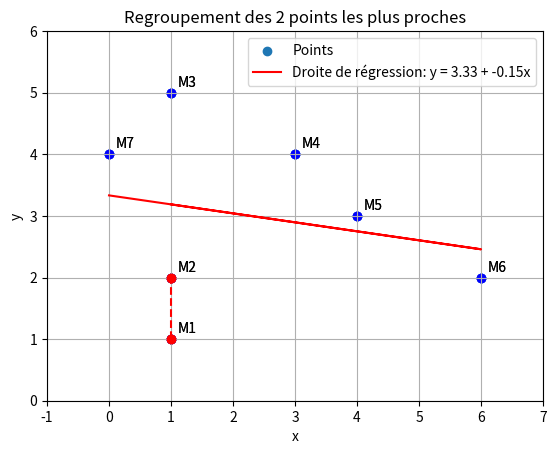

The matplotlib source for this figure:
import numpy as np
import matplotlib.pyplot as plt
from scipy import stats
import math
import pandas as pd

points =[(1,1),(1,2),(1,5),(3,4),(4,3),(6,2),(0,4)]
noms= ["M1", "M2", "M3", "M4", "M5", "M6", "M7"]

#########################################
#               Partie 1                #
#########################################

print("\nPARTIE 1\n")

#Séparer les coordonnées x et y
x = np.array([p[0] for p in points])
y = np.array([p[1] for p in points])


def afficher_stats(valeurs, noms):
    print("Moyenne :", np.mean(valeurs))
    print("Médiane :", np.median(valeurs))
    print("Variance :", np.var(valeurs))
    print("Ecart-type :", np.std(valeurs))
    print("Minimum :", np.min(valeurs))
    print("Maximum :", np.max(valeurs))
    print("Etendue :", np.ptp(valeurs))


afficher_stats(x, "x")
afficher_stats(y, "y")

plt.scatter(x, y, color='blue')
for i in range(len(points)):
    plt.text(x[i] + 0.1, y[i] + 0.1, noms[i])
plt.title("Nuage de points")
plt.xlabel("x")
plt.ylabel("y")
plt.grid()
plt.show()

#   Interprétation statistique :

#Les valeurs xx sont plus dispersées que les valeurs yy.
#La moyenne de xx est plus faible que celle de yy, indiquant une asymétrie spatiale.
#L’étendue plus grande pour xx traduit une plus grande variabilité sur l’axe horizontal.

#   Interprétation graphique :

#Le nuage montre une certaine tendance croissante mais non strictement linéaire.
#Il est possible qu’une relation linéaire approximative existe entre xx et yy, à tester dans la partie suivante.


#########################################
#               Partie 2                #
#########################################

print("\nPARTIE 2\n")

# 2.1 Calcul des Coefficients de Régression

# Moyennes
x_moy = np.mean(x)
y_moy = np.mean(y)

# Coefficients
b1 = np.sum((x - x_moy) * (y - y_moy)) / np.sum((x - x_moy)**2)
b0 = y_moy - b1 * x_moy

print("bo =", b0)
print("b1 =", b1)

# Modèle de prédictions
y_pred = b0 + b1 * x


# 2.3 Coefficient de Détermination R²

# R²
SCE = np.sum((y - y_pred) ** 2)
SCT = np.sum((y - y_moy) ** 2)
SCR = np.sum((y_pred - y_moy) ** 2)
R2 = 1 - SCE / SCT
print("R² (Coefficient de détermination) :", R2)


# 2.2 Visualisation de la Droite de Régression

# Affichage
plt.scatter(x, y, label='Points')
plt.plot(x, y_pred, color='red', label=f'Droite de régression: y = {b0:.2f} + {b1:.2f}x')
plt.legend()
plt.title(f'Droite de régression linéaire simple (R² = {R2:.2f})')
plt.xlabel("x")
plt.ylabel("y")
plt.grid(True)
plt.show()
plt.savefig("figure_2_1.jpg")
print("Graphique enregistré dans le fichier figure_2_1.jpg")


#########################################
#               Partie 3                #
#########################################

print("\nPARTIE 3\n")

#1. Résidus et somme des carrés des erreurs (SCE)
e = y - y_pred

SCE=0

for i in range(len(points)):
    SCE += e[i]**2 
print("SCE (Somme des carrés des erreurs) :", SCE)

#2. Etimation de la variance des erreurs : MSE
n= len(x)

MSE = SCE / (n-2)

print("MSE (Erreur quadratique moyenne) :", MSE)

#Le n-2 vient du fait qu'on a estimé 2 paramètres (b0 et b1). On parle alors de degrés de liberté.

#3. Ecart-type des erreurs
s = np.sqrt(MSE)

print("Écart-type des erreurs :", s)

#4. Interprétation des Résultats

# 🔹 Interprétation des coefficients

#     b0=3.33 (ordonnée à l'origine) : c'est la valeur estimée de y quand x=0. Cela signifie qu'à l'origine de l'axe x, la droite de régression prévoit y=3.33.

#     b1=−0.15 (pente) : chaque augmentation de 1 unité en x entraîne une baisse moyenne de y de 0.15. La relation est donc légèrement décroissante, mais très faible.

# 🔹 Coefficient de détermination R2

#     Le R2=0.049 (soit 4.9%) indique que seulement 4.9% de la variation de y est expliquée par la variable x.

#     Cela signifie que la droite de régression explique très peu la variabilité des points. La majorité de la variation de y provient donc d'autres facteurs non capturés par ce modèle.

# 🔹 Analyse des erreurs

#     SCE (Somme des carrés des erreurs) : 11.42
#     → mesure l’erreur globale du modèle (plus elle est faible, meilleur est l’ajustement).

#     MSE (Erreur quadratique moyenne) : 2.28
#     → estimation de la variance des erreurs résiduelles.

#     Écart-type des erreurs : 1.51
#     → en moyenne, les prédictions du modèle s’écartent de 1.51 unités des valeurs réelles.

#     Comparé à l’écart-type total de y qui est de 1.31, cela montre que la droite n'améliore pas vraiment la prédiction par rapport à une moyenne constante.

#########################################
#               Partie 4                #
#########################################

print("\nPARTIE 4\n")

# 4.1 Estimation de la variance des erreurs

# 4.2 Erreurs Standards des Coefficients

# Erreur standard de la pente
somme_x=0
for i in range(len(points)):
    somme_x += (x[i]-x_moy)**2

SEb1 = s/np.sqrt(somme_x)
print("Erreur standard de la pente (SEb1):", SEb1)

# Erreur standard de l'ordonnée à l'origine
SEb0 = s*np.sqrt(1/n+x_moy**2/somme_x)
print("Erreur standard de l'ordonnée à l'origine (SEb0)", SEb0)
print("\n")

# 4.3 Test d'Hypothèse pour la Pente (b1)

# Hypothèses :
# H0 : b1 = 0 (pas de relation linéaire)
# H1 : b1 != 0 (relation linéaire significative)

# Statistique de test

t_b1 = (b1-0)/SEb1 # t suit une loi de Student donc on calcul la p-valeur pour savoir si on rejette l'hypothèse ou non
p_b1 = 2 * (1 - stats.t.cdf(abs(t_b1), df=n - 2))
print("b1 :")
print("valeur de test", t_b1)
print("p-valeur:", p_b1)
if(p_b1<0.05):
    print("p-valeur<0,05 donc on rejette l'hypothèse, b1 est significatif")
else:
    print("p-valeur>0,05 donc on ne rejette pas l'hypothèse, il n'y a pas de preuve de relation linéaire")
print("b1 = ", b1)
print("\n")

# 4.4 Test d'Hypothèse pour l'Ordonnée à l'Origine (b0)
# Hypothèses : H0 : b0 = 0 vs H1 : b0 != 0

# Statistique de test

t_b0 = (b0-0)/SEb0
p_b0 = 2 * (1 - stats.t.cdf(abs(t_b0), df=n - 2))
print("b0 :")
print("valeur de test", t_b0)
print("p-valeur:", p_b0)
if(p_b0<0.05):
    print("p-valeur<0,05 donc on rejette l'hypothèse, b0 est significatif, la constante n'est pas nulle")
else:
    print("p-valeur>0,05 donc on ne rejette pas l'hypothèse, il n'y a pas de preuve de relation linéaire, b0 n'est pas significatif")
print("b0 = ", b0)
print("\n")

# 4.5 Intervalles de Confiance pour les Coefficients

alpha = 0.05

t_crit = stats.t.ppf(1-alpha/2, df= n-2)

IC_b1=[float(b1-t_crit*SEb1),float(b1+t_crit*SEb1)]
IC_b0=[float(b0-t_crit*SEb0),float(b0+t_crit*SEb0)]

print("Intervalle de confiance à 95% pour b1:", IC_b1)
print("Intervalle de confiance à 95% pour b0:", IC_b0)

# 4.6 Interprétation des Tests Statistiques

# Pour l'erreur standard des coefficients on a :
#   Erreur standard de la pente SEb1 = 0.2885
#   Erreur standard à l'ordonnée à l'origine SEb0 = 0.8724

# Test d'hypothèse pour la pente (b1) :
#   Hypothèses :
#        H0 : b1 = 0 (pas de relation linéaire)
#        H1 : b1 != 0 (relation linéaire significative)
#   Statistique de test t : -0.5054
#   p-valeur : 0.6347 (> 0.05)
#   Conclusion :
#       On ne rejette pas H0.
#       Il n’y a pas de preuve statistique d’une relation linéaire significative entre les variables.
#       Autrement dit, la pente n’est pas significative.

# Test d'hypothèse pour l'ordonnée à l'origine (b0) :
#   Hypothèses :
#        H0 : b0 = 0 (la constante est nulle)
#        H1 : b0 != 0 (la constante est significativement différente de 0)
#   Statistique de test t : 3.8208
#   p-valeur : 0.0124 (< 0.05)
#   Conclusion :
#       On rejette H0.
#       La constante est significativement différente de 0.

# Intervalle de confiance à 95% :
#   Pour b1 (la pente):
#       [-0.8875, 0.5958]
#       Contient zéro donc cohérent avec le fait que b1 n’est pas significatif.
#   Pour b0 (l'ordonnée à l'origine) :
#       [1.0907, 5.5760]
#       Ne contient pas zéro donc confirme que b0 est significatif.

# Interprétation finale : 
#   La constante b0 est significative : le modèle prédit une valeur moyenne de y autour de 3.33 même quand x = 0.
#   La pente b1 n’est pas significative : la variable explicative x n’explique pas de manière significative la variation de y dans notre échantillon.
#   On pourrait envisager d'autres modèles, transformations de variables, ou d’augmenter la taille de l’échantillon si on soupçonne une relation qui n’apparaît pas ici.

#########################################
#               Partie 5                #
#########################################

print("\nPARTIE 5\n")

# Classification Ascendante Hiérarchique (CAH)

# 1.a
def dist(p1, p2):
    '''
    Cette fonction prend deux couples de points en paramètre et retourne une distance entre ces deux points
    :param p1 : premier couple de point
    :param p2 : second couple de point
    :return : la distance entre ces deux points
    '''
    """Distance euclidienne"""
    distance = math.sqrt((p1[0]-p2[0])**2 + (p1[1]-p2[1])**2)
    print("La distance euclidienne vaut : ", distance)
    return distance

# 1.b
def dist1(p1, p2):
    '''
    Cette fonction prend deux couples de points en paramètre et retourne une distance entre ces deux points
    :param p1 : premier couple de point
    :param p2 : second couple de point
    :return : la distance entre ces deux points
    '''
    """Distance de Manhattan"""
    distance = abs(p1[0]-p2[0]) + abs(p1[1]-p2[1])
    print("La distance de Manhattan vaut : ", distance)
    return distance

# 1.c
def dist_inf(p1, p2):
    '''
    Cette fonction prend deux couples de points en paramètre et retourne une distance entre ces deux points
    :param p1 : premier couple de point
    :param p2 : second couple de point
    :return : la distance entre ces deux points
    '''
    """Distance de Chebyshev (max)"""
    distance = max(abs(p1[0]-p2[0]), abs(p1[1]-p2[1]))
    print("La distance de Chebyshev vaut : ", distance)
    return distance

# 1.d : Distance de Ward ???


# 2.
def dist_min(tableau, dist_func):
    '''
    Cette fonction prend un tableau et une fonction en paramètre et retourne un couple de point situés à une distance minimale l'un de l'autre
    :param : tableau : un tableau de points
    :param :dist_func : la fonction du calcul de la distance entre deux points que l'on veut utiliser
    :return :un couple de points
    '''
    min_d = float('inf')
    couple_points = None
    for i in range(len(tableau)):
        for j in range(i+1, len(tableau)):
            d = dist_func(tableau[i], tableau[j])
            if d < min_d:
                min_d = d
                couple_points = (tableau[i], tableau[j])
    return couple_points, min_d


# 3.

# Initialisation de la matrice
n = len(x)
matrice_1 = np.zeros((n, n))

# Remplissage de la matrice avec d²
for i in range(n):
    for j in range(n):
        xi, yi = points[i]
        xj, yj = points[j]
        d_eucli = dist(points[i], points[j])
        d_eucli_2 = d_eucli**2
        matrice_1[i][j] = d_eucli_2

# Affichage avec pandas pour lisibilité
data = pd.DataFrame(matrice_1, index=y, columns=x)
print("Matrice des distances euclidiennes au carré :\n")
print(data.round(1))

# Tracé
plt.scatter(x, y, color='blue')
for i in range(len(points)):
    plt.text(x[i] + 0.1, y[i] + 0.1, noms[i])
plt.title("Nuage de points")
plt.xlabel("x")
plt.ylabel("y")

pair_min, d_min = dist_min(points, dist)

print("La paire de points les plus proche est : ", pair_min)

x_vals = [pair_min[0][0], pair_min[0][1]]
y_vals = [pair_min[1][0], pair_min[1][1]]

#x_vals, y_vals = dist_min(matrice_1, dist)

# Encadrer les 2 points les plus proches (Classe Γ₁)
plt.plot(x_vals, y_vals, 'ro--', label="Classe Γ₁")
plt.scatter(x_vals, y_vals, color='red')
plt.title("Regroupement des 2 points les plus proches")
plt.grid(True)
plt.xlim(-1, 7)
plt.ylim(0, 6)
plt.show()

plt.savefig("figure_5_3.jpg")
print("Graphique enregistré dans le fichier figure_5_3.jpg")


#4.

# Trouver le couple le plus proche
min_dist = float('inf') #valeur très grande (infini)
min_pair = (0, 0) 

min_pair, min_dist = dist_min(points, dist)

# Points de Gamma1 (groupe initial)
# dist_min retourne un couple de points (p1, p2)
p1, p2 = min_pair

# retrouver les indices de ces points dans la liste points
i = points.index(p1)
j = points.index(p2)

Gamma1 = [points[i], points[j]]
Gamma1_nom = "G1"

# Points restants
reste_points = []
reste_noms = []
for k in range(n):
    if k != i and k != j:
        reste_points.append(points[k])
        reste_noms.append(noms[k])

# Fonction : distance entre un point et un segment [A,B]
'''calcule la distance au carré entre un point P(px, py) et
un segment défini par les points A(ax, ay) et B(bx, by)'''
def distance_point_segment(px, py, ax, ay, bx, by):
    #Composantes du vecteur AB
    ABx = bx - ax
    ABy = by - ay

    #Composantes du vecteur AP
    APx = px - ax
    APy = py - ay

    #Carré de la longueur du segment AB
    ab2 = ABx**2 + ABy**2
    if ab2 == 0: #si A et B sont confondus, alors c'est une distance avec un point
        return (px - ax)**2 + (py - ay)**2
    
    #Projection orthogonale
    t = (APx * ABx + APy * ABy) / ab2
    if t < 0: #la projection est avant A donc A est le plus proche
        closest_x, closest_y = ax, ay
    elif t > 1: #la projection est après B donc B est le plus proche
        closest_x, closest_y = bx, by
    else:
        closest_x = ax + t * ABx
        closest_y = ay + t * ABy

    #On retourne la distance au carré entre P et le point le plus proche du segment AB
    dx = px - closest_x
    dy = py - closest_y

    return dx**2 +dy**2

# Matrice 6x6 : Gamma1 + 5 autres points
noms_total = [Gamma1_nom] + reste_noms
taille = len(noms_total)
matrice_2 = np.zeros((taille, taille))

for a in range(taille):
    for b in range(taille):
        if a == b: #la matrice est nulle sur la diagonale
            matrice_2[a][b] = 0
        elif a == 0: #distance entre le point et Gamma 1 (distance segment-point)
            px, py = reste_points[b - 1]
            ax, ay = Gamma1[0]
            bx, by = Gamma1[1]
            matrice_2[a][b] = distance_point_segment(px, py, ax, ay, bx, by)
        elif b == 0: #distance entre Gamma 1 et le point (distance segment-point)
            px, py = reste_points[a - 1]
            ax, ay = Gamma1[0]
            bx, by = Gamma1[1]
            matrice_2[a][b] = distance_point_segment(px, py, ax, ay, bx, by)
        else: #distance entre deux points
            x1, y1 = reste_points[a - 1]
            x2, y2 = reste_points[b - 1]
            matrice_2[a][b] = (x1 - x2)**2 + (y1 - y2)**2

# Affichage final
print("Matrice avec Gamma1 et les 5 autres points (distances au carré) \n")
df = pd.DataFrame(matrice_2, index=noms_total, columns=noms_total)
print(df.round(1))
